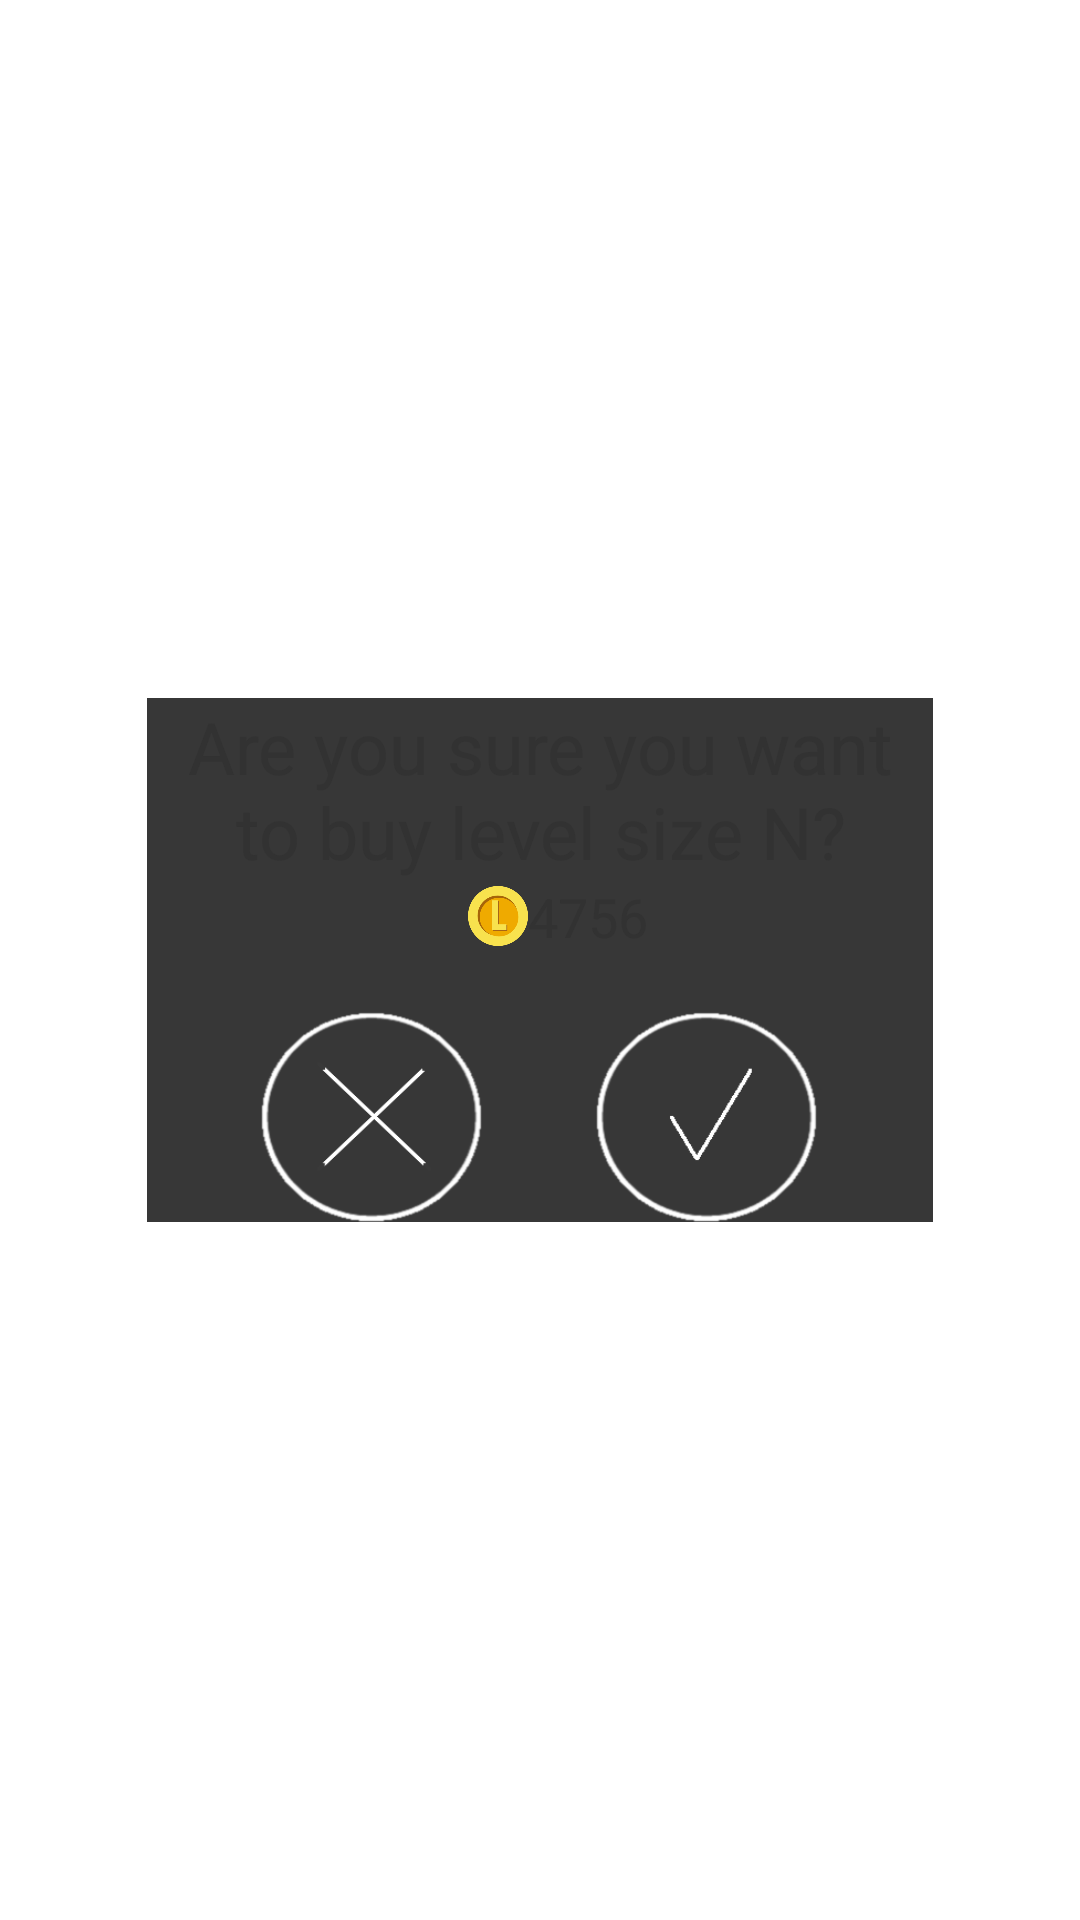

Write the Android layout XML for this screen, with the resource values it uses.
<!-- AndroidManifest.xml: application theme AppTheme -->
<!-- res/layout/activity_level_buy.xml -->
<?xml version="1.0" encoding="utf-8"?>
<android.support.constraint.ConstraintLayout xmlns:android="http://schemas.android.com/apk/res/android"
    xmlns:app="http://schemas.android.com/apk/res-auto"
    xmlns:tools="http://schemas.android.com/tools"
    android:layout_width="match_parent"
    android:layout_height="match_parent"
    tools:context=".LevelBuyActivity">

    <LinearLayout
        android:id="@+id/lo_confirm_main"
        android:layout_width="262dp"
        android:layout_height="wrap_content"
        android:layout_marginStart="8dp"
        android:layout_marginTop="8dp"
        android:layout_marginEnd="8dp"
        android:layout_marginBottom="8dp"
        android:background="@color/dialogue_background"
        android:orientation="vertical"
        app:layout_constraintBottom_toBottomOf="parent"
        app:layout_constraintEnd_toEndOf="parent"
        app:layout_constraintStart_toStartOf="parent"
        app:layout_constraintTop_toTopOf="parent">

        <TextView
            android:id="@+id/tw_level_buy_title"
            android:layout_width="match_parent"
            android:layout_height="wrap_content"
            android:gravity="center"
            android:text="Are you sure you want to buy level size N?"
            android:textSize="24sp" />

        <LinearLayout
            android:layout_width="match_parent"
            android:layout_height="24dp"
            android:orientation="horizontal">

            <Space
                android:layout_width="match_parent"
                android:layout_height="10dp"
                android:layout_weight="0.8" />

            <LinearLayout
                android:layout_width="match_parent"
                android:layout_height="match_parent"
                android:layout_weight="1"
                android:orientation="horizontal">

                <ImageView
                    android:id="@+id/imageView"
                    android:layout_width="79dp"
                    android:layout_height="wrap_content"
                    android:layout_weight="3"
                    android:src="@drawable/coin_anim1" />

                <TextView
                    android:id="@+id/tw_level_cost"
                    android:layout_width="match_parent"
                    android:layout_height="match_parent"
                    android:layout_weight="1"
                    android:gravity="left|center_vertical"
                    android:text="47568"
                    android:textSize="18sp" />
            </LinearLayout>

            <Space
                android:layout_width="match_parent"
                android:layout_height="10dp"
                android:layout_weight="0.9" />
        </LinearLayout>

        <Space
            android:layout_width="match_parent"
            android:layout_height="20dp" />

        <LinearLayout
            android:layout_width="match_parent"
            android:layout_height="70dp"
            android:orientation="horizontal">

            <Space
                android:layout_width="wrap_content"
                android:layout_height="10dp"
                android:layout_weight="10" />

            <Button
                android:id="@+id/bt_level_buy_no"
                android:layout_width="70dp"
                android:layout_height="70dp"
                android:layout_weight="1"
                android:background="@drawable/cross_in_thin_circle" />

            <Space
                android:layout_width="wrap_content"
                android:layout_height="10dp"
                android:layout_weight="10" />

            <Button
                android:id="@+id/bt_level_buy_yes"
                android:layout_width="70dp"
                android:layout_height="70dp"
                android:layout_weight="1"
                android:background="@drawable/tick_in_thin_circle" />

            <Space
                android:layout_width="wrap_content"
                android:layout_height="10dp"
                android:layout_weight="10" />
        </LinearLayout>

    </LinearLayout>

</android.support.constraint.ConstraintLayout>
<!-- resources referenced by this layout -->
<resources>
  <color name="dialogue_background">#C8000000</color>
  <!-- drawable coin_anim1: png bitmap (drawable, 11945 bytes) -->
  <!-- drawable cross_in_thin_circle: png bitmap (drawable, 27190 bytes) -->
  <!-- drawable tick_in_thin_circle: png bitmap (drawable, 26957 bytes) -->
  <style name="AppTheme" parent="android:Theme.Holo.Light.DarkActionBar">
          
      </style>
</resources>
